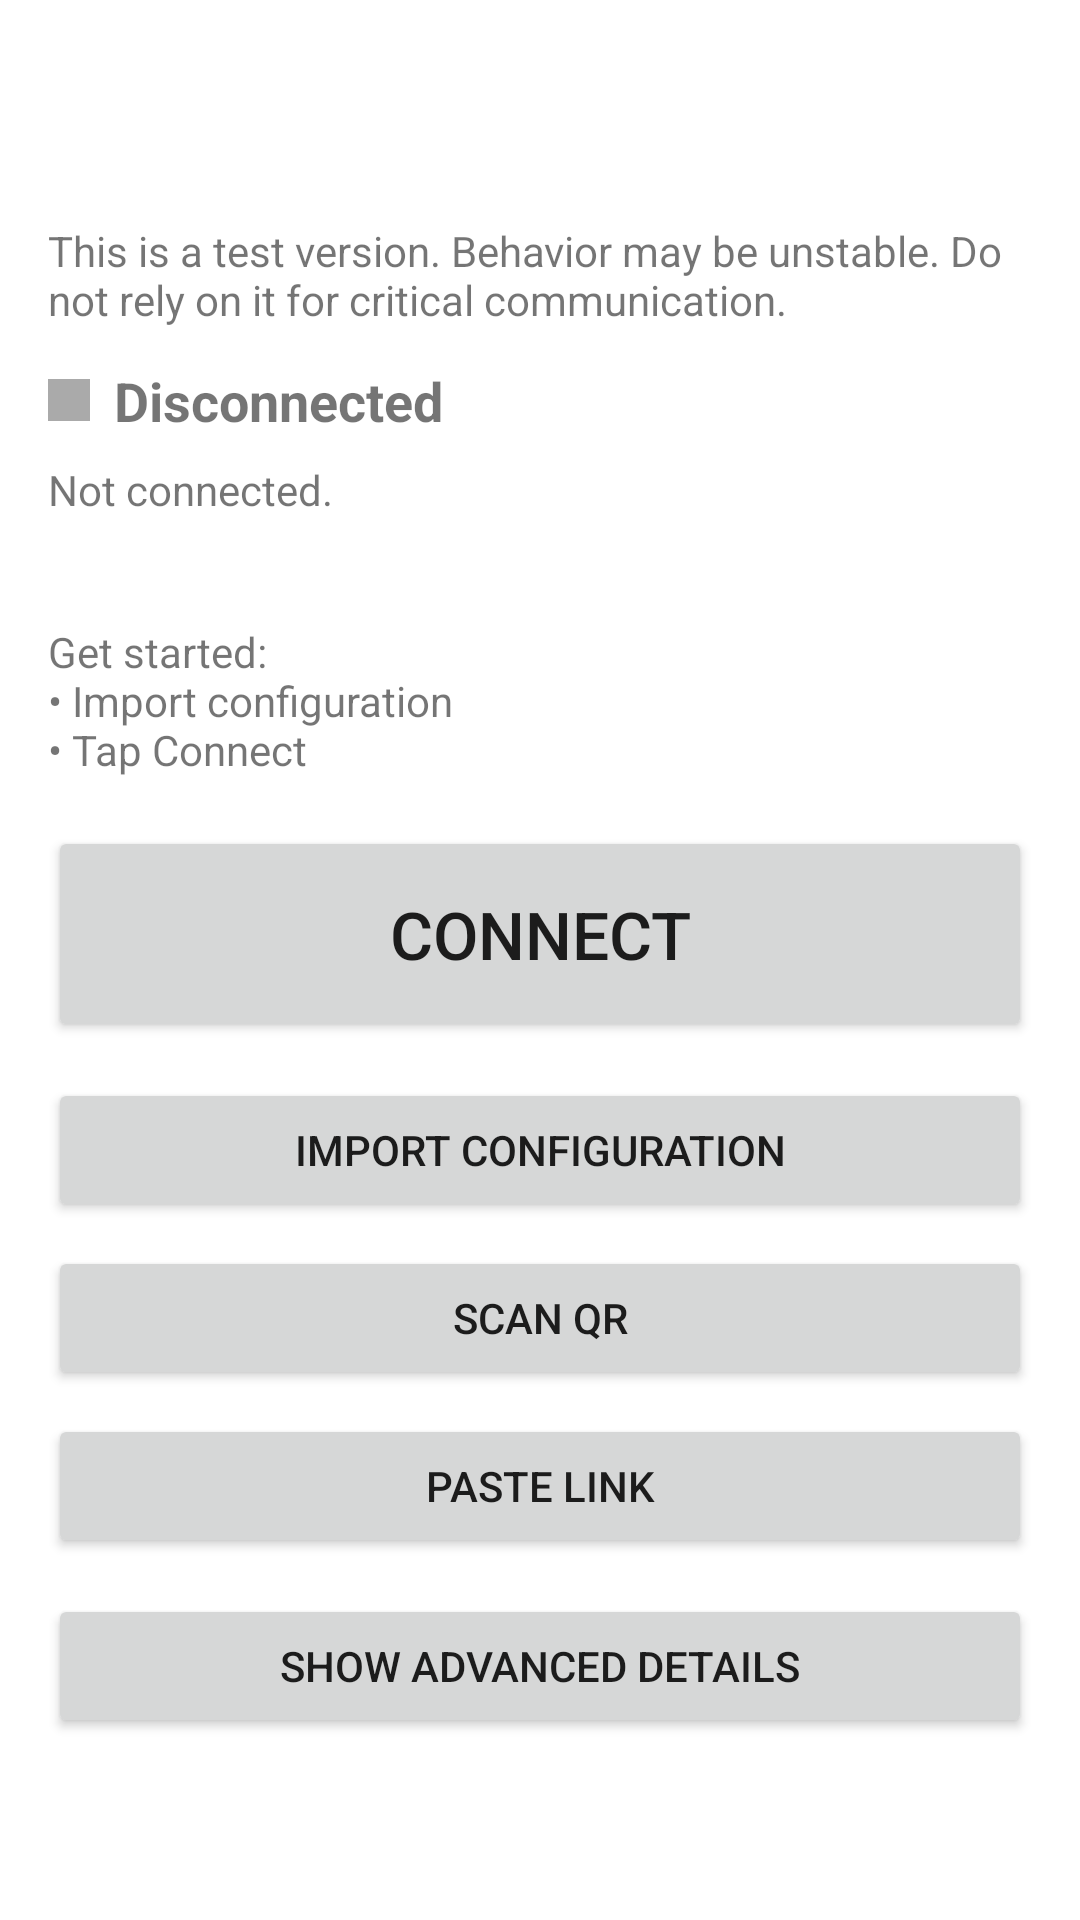

Produce the Android XML layout that renders to this screen, including the resource entries it uses.
<!-- AndroidManifest.xml: application theme Theme.SunLionet -->
<!-- res/layout/activity_main.xml -->
<?xml version="1.0" encoding="utf-8"?>
<ScrollView xmlns:android="http://schemas.android.com/apk/res/android"
    android:layout_width="match_parent"
    android:layout_height="match_parent"
    android:fillViewport="true"
    android:padding="16dp">

    <LinearLayout
        android:layout_width="match_parent"
        android:layout_height="wrap_content"
        android:orientation="vertical">

    <TextView
        android:id="@+id/textAppLabel"
        android:layout_width="match_parent"
        android:layout_height="wrap_content"
        android:textStyle="bold"
        android:textSize="20sp" />

    <TextView
        android:id="@+id/textVersion"
        android:layout_width="match_parent"
        android:layout_height="wrap_content"
        android:layout_marginTop="4dp" />

    <TextView
        android:id="@+id/textSafety"
        android:layout_width="match_parent"
        android:layout_height="wrap_content"
        android:layout_marginTop="8dp"
        android:text="@string/tester_safety_message" />

    <LinearLayout
        android:layout_width="match_parent"
        android:layout_height="wrap_content"
        android:layout_marginTop="12dp"
        android:orientation="horizontal"
        android:gravity="center_vertical">

        <View
            android:id="@+id/statusDot"
            android:layout_width="14dp"
            android:layout_height="14dp"
            android:layout_marginEnd="8dp"
            android:background="@android:color/darker_gray"
            android:importantForAccessibility="no" />

        <TextView
            android:id="@+id/textStatus"
            android:layout_width="match_parent"
            android:layout_height="wrap_content"
            android:text="@string/status_disconnected"
            android:textSize="18sp"
            android:textStyle="bold" />
    </LinearLayout>

    <TextView
        android:id="@+id/textStatusDetail"
        android:layout_width="match_parent"
        android:layout_height="wrap_content"
        android:layout_marginTop="8dp"
        android:text="@string/status_detail_disconnected" />

    <TextView
        android:id="@+id/textConfigStatus"
        android:layout_width="match_parent"
        android:layout_height="wrap_content"
        android:layout_marginTop="8dp"
        android:textSize="14sp"
        android:textStyle="bold" />

    <TextView
        android:id="@+id/textHint"
        android:layout_width="match_parent"
        android:layout_height="wrap_content"
        android:layout_marginTop="8dp"
        android:text="@string/hint_welcome"
        android:textSize="14sp" />

    <TextView
        android:id="@+id/textError"
        android:layout_width="match_parent"
        android:layout_height="wrap_content"
        android:layout_marginTop="8dp"
        android:minHeight="48dp"
        android:background="#1AEF4444"
        android:padding="12dp"
        android:text="@string/error_none"
        android:clickable="true"
        android:focusable="true"
        android:visibility="gone" />

    <ProgressBar
        android:id="@+id/progressConnecting"
        android:layout_width="wrap_content"
        android:layout_height="wrap_content"
        android:layout_gravity="center_horizontal"
        android:layout_marginTop="8dp"
        android:accessibilityLiveRegion="polite"
        android:contentDescription="@string/status_connecting"
        android:visibility="gone" />

    <Button
        android:id="@+id/buttonToggle"
        android:layout_width="match_parent"
        android:layout_height="72dp"
        android:layout_marginTop="16dp"
        android:text="@string/connect"
        android:textSize="22sp" />

    <LinearLayout
        android:id="@+id/sectionImport"
        android:layout_width="match_parent"
        android:layout_height="wrap_content"
        android:layout_marginTop="12dp"
        android:orientation="vertical">

        <Button
            android:id="@+id/buttonImport"
            android:layout_width="match_parent"
            android:layout_height="wrap_content"
            android:text="@string/import_configuration" />

        <Button
            android:id="@+id/buttonScanQr"
            android:layout_width="match_parent"
            android:layout_height="wrap_content"
            android:layout_marginTop="8dp"
            android:text="@string/scan_qr" />

        <Button
            android:id="@+id/buttonPasteLink"
            android:layout_width="match_parent"
            android:layout_height="wrap_content"
            android:layout_marginTop="8dp"
            android:text="@string/paste_link" />
    </LinearLayout>

    <Button
        android:id="@+id/buttonAdvanced"
        android:layout_width="match_parent"
        android:layout_height="wrap_content"
        android:layout_marginTop="12dp"
        android:text="@string/show_advanced" />

    <LinearLayout
        android:id="@+id/panelAdvanced"
        android:layout_width="match_parent"
        android:layout_height="wrap_content"
        android:layout_marginTop="8dp"
        android:visibility="gone"
        android:orientation="vertical">

        <TextView
            android:id="@+id/textProfile"
            android:layout_width="match_parent"
            android:layout_height="wrap_content"
            android:text="@string/profile_none" />

        <TextView
            android:id="@+id/textAction"
            android:layout_width="match_parent"
            android:layout_height="wrap_content"
            android:layout_marginTop="4dp"
            android:text="@string/action_none" />

        <Switch
            android:id="@+id/switchDiagnostics"
            android:layout_width="match_parent"
            android:layout_height="wrap_content"
            android:layout_marginTop="12dp"
            android:text="@string/share_anonymous_diagnostics" />

        <Button
            android:id="@+id/buttonPhase4Tools"
            android:layout_width="match_parent"
            android:layout_height="wrap_content"
            android:layout_marginTop="8dp"
            android:text="@string/phase4_tools" />

        <Button
            android:id="@+id/buttonExportLogs"
            android:layout_width="match_parent"
            android:layout_height="wrap_content"
            android:layout_marginTop="8dp"
            android:text="@string/export_logs" />

        <Button
            android:id="@+id/buttonReportIssue"
            android:layout_width="match_parent"
            android:layout_height="wrap_content"
            android:layout_marginTop="8dp"
            android:text="@string/report_issue" />

        <TextView
            android:id="@+id/textDebugPanel"
            android:layout_width="match_parent"
            android:layout_height="200dp"
            android:layout_marginTop="12dp"
            android:background="#11000000"
            android:padding="8dp"
            android:textSize="12sp" />
    </LinearLayout>

    </LinearLayout>
</ScrollView>
<!-- resources referenced by this layout -->
<resources>
  <string name="action_none">Last action: -</string>
  <string name="connect">Connect</string>
  <string name="error_none">Last error: -</string>
  <string name="export_logs">Export Logs</string>
  <string name="hint_welcome">Get started:\n• Import configuration\n• Tap Connect</string>
  <string name="import_configuration">Import configuration</string>
  <string name="paste_link">Paste link</string>
  <string name="phase4_tools">Phase 4 Tools</string>
  <string name="profile_none">Profile: -</string>
  <string name="report_issue">Report Issue</string>
  <string name="scan_qr">Scan QR</string>
  <string name="share_anonymous_diagnostics">Share anonymous diagnostics</string>
  <string name="show_advanced">Show advanced details</string>
  <string name="status_connecting">Connecting</string>
  <string name="status_detail_disconnected">Not connected.</string>
  <string name="status_disconnected">Disconnected</string>
  <string name="tester_safety_message">This is a test version. Behavior may be unstable. Do not rely on it for critical communication.</string>
  <style name="Theme.SunLionet" parent="Theme.MaterialComponents.DayNight.NoActionBar" />
</resources>
